Image classification data set "dataset" (drisana95/Predicting-water-pollution- on GitHub). Class labels (2): clean water, polluted water.

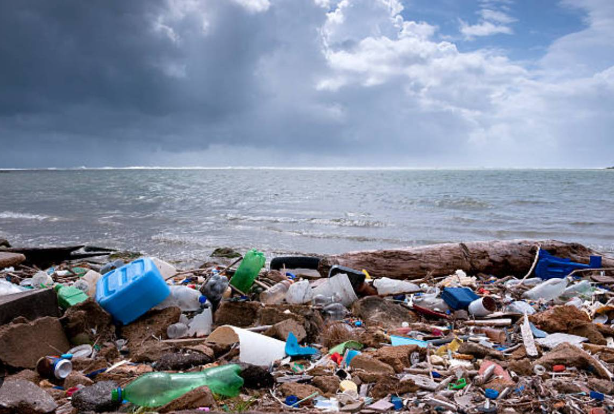
Label: polluted water

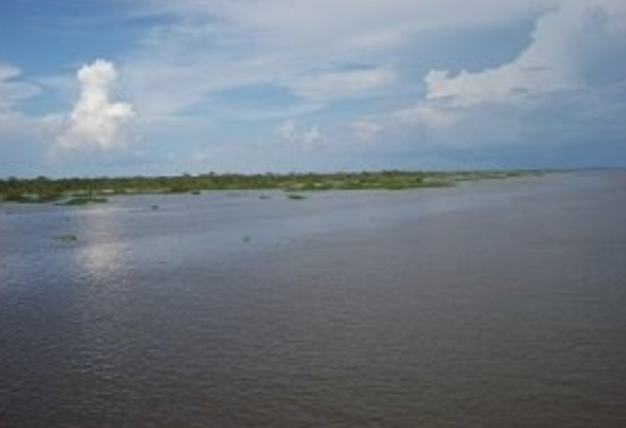
Label: clean water

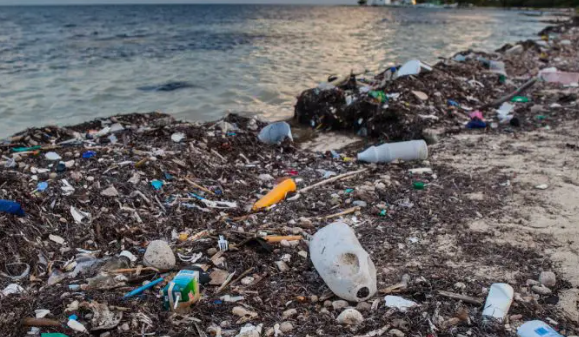
Label: polluted water

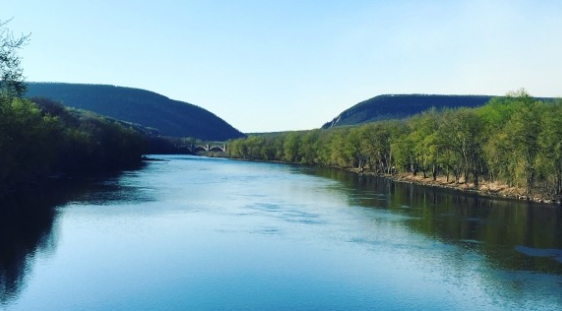
Label: clean water

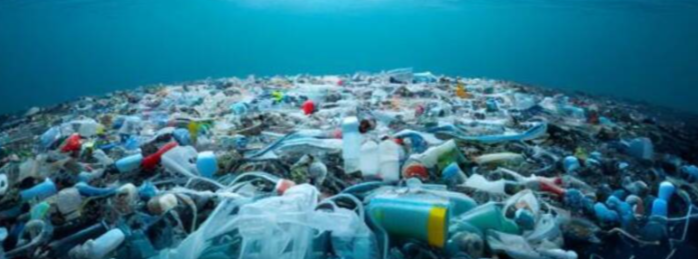
Label: polluted water

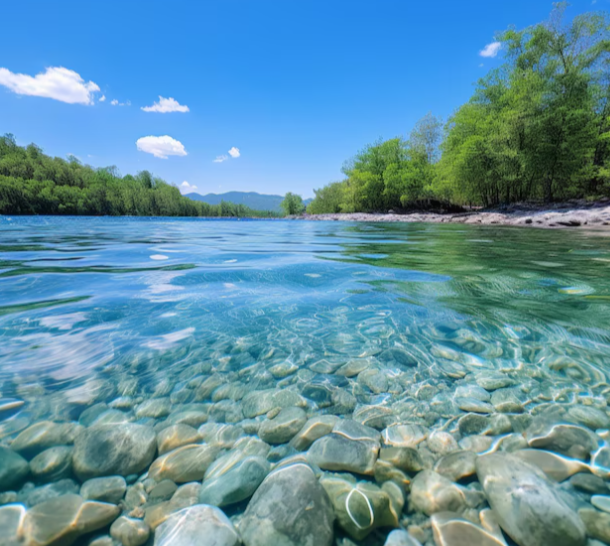
Label: clean water
